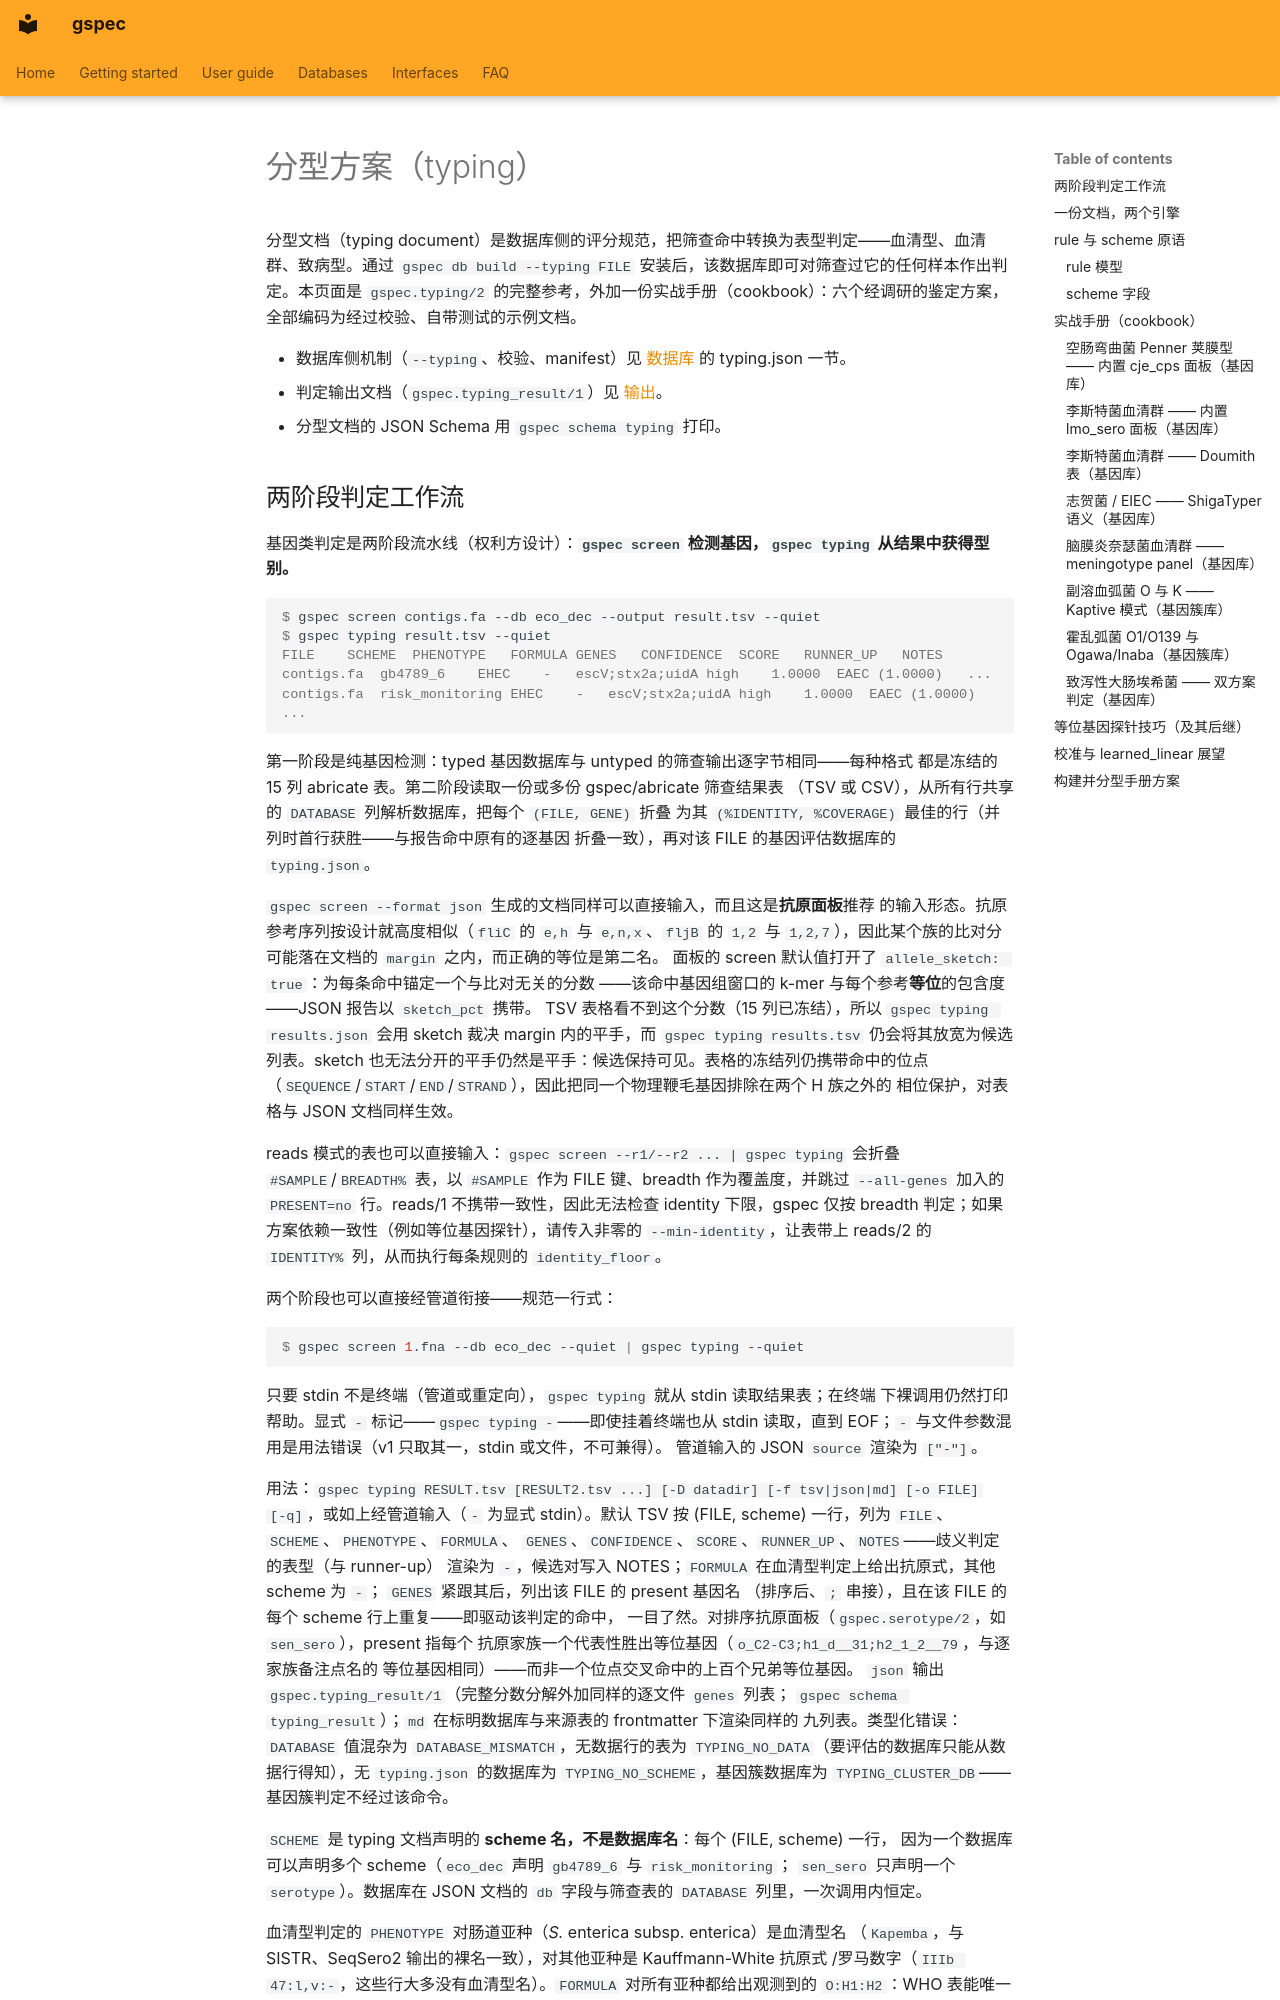

repository: indexofire/gspec · page: typing.zh/index.html · generator: mkdocs

# 分型方案（typing）

分型文档（typing document）是数据库侧的评分规范，把筛查命中转换为表型判定——血清型、血清群、致病型。通过 `gspec db build --typing FILE` 安装后，该数据库即可对筛查过它的任何样本作出判定。本页面是 `gspec.typing/2` 的完整参考，外加一份实战手册（cookbook）：六个经调研的鉴定方案，全部编码为经过校验、自带测试的示例文档。

- 数据库侧机制（`--typing`、校验、manifest）见
  [数据库](./databases.md) 的 typing.json 一节。
- 判定输出文档（`gspec.typing_result/1`）见 [输出](./outputs.md)。
- 分型文档的 JSON Schema 用 `gspec schema typing` 打印。
